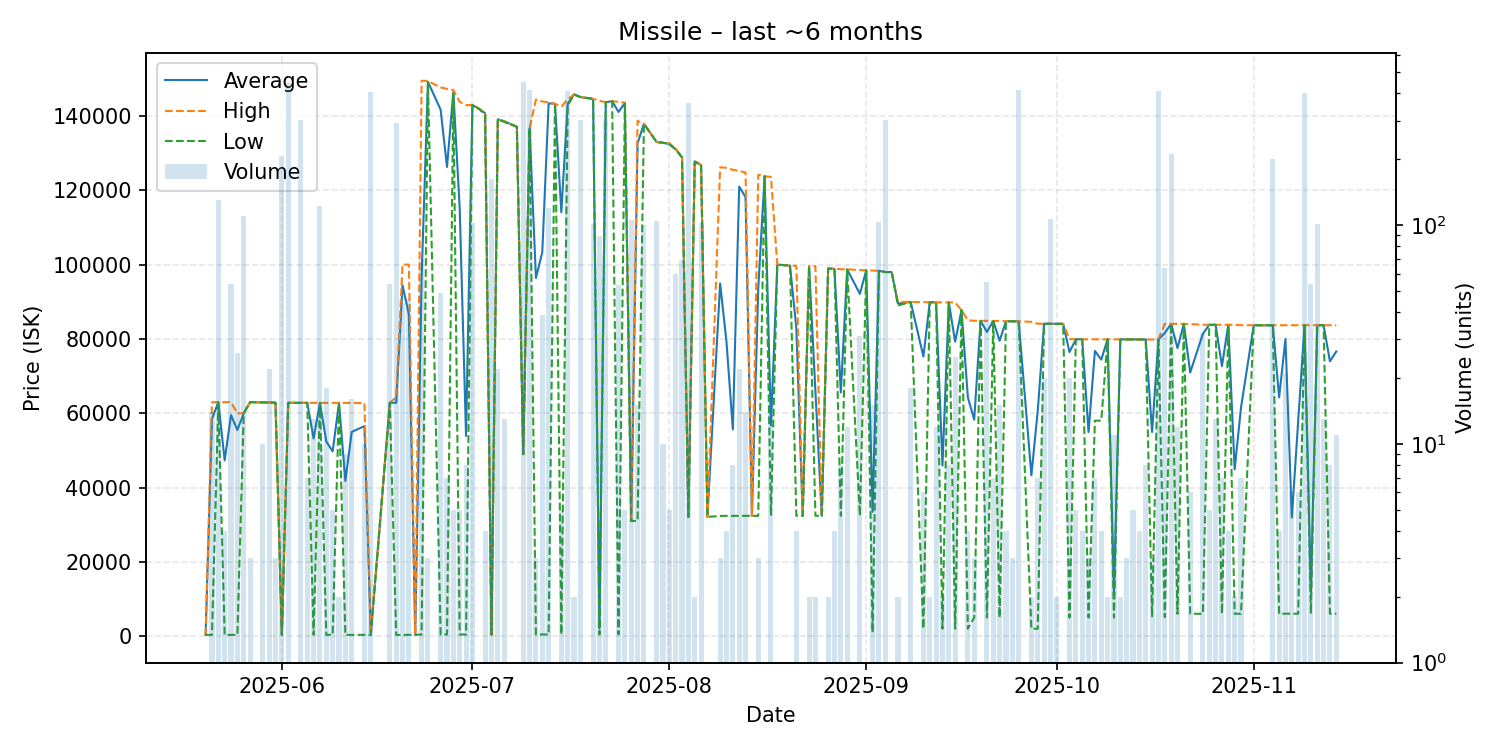

Source data for this figure (header and first rows):
date, average, highest, lowest, order_count, volume
2025-05-20, 340.4, 340.4, 340.4, 1, 1
2025-05-21, 58481, 62950, 340.4, 7, 14
2025-05-22, 62980, 62980, 62980, 7, 130
2025-05-23, 47318, 62980, 340.6, 4, 4
2025-05-24, 59498, 62980, 340.8, 6, 54
2025-05-25, 55499, 59970, 340.8, 7, 26
2025-05-26, 59980, 60000, 59980, 11, 110
2025-05-27, 62970, 62970, 62970, 3, 3
2025-05-28, 62950, 62950, 62950, 1, 1
2025-05-29, 62900, 62900, 62900, 1, 10
2025-05-30, 62900, 62900, 62900, 6, 22
2025-05-31, 62850, 62850, 62850, 2, 3
2025-06-01, 341.0, 341.0, 341.0, 8, 207
2025-06-02, 62800, 62800, 62800, 10, 446
2025-06-03, 62800, 62800, 62800, 1, 1
2025-06-04, 62800, 62800, 62800, 2, 301
2025-06-05, 62790, 62790, 62790, 4, 7
2025-06-06, 53182, 62790, 341.0, 3, 13
2025-06-07, 62800, 62800, 62800, 5, 122
2025-06-08, 52382, 62790, 341.0, 6, 18
2025-06-09, 49738, 62780, 341.0, 5, 5
2025-06-10, 62770, 62770, 62770, 2, 2
2025-06-11, 41764, 62770, 341.0, 8, 9
2025-06-12, 54966, 62770, 341.0, 8, 16
2025-06-14, 56527, 62770, 341.0, 7, 10
2025-06-15, 341.0, 341.0, 341.0, 15, 407
2025-06-18, 62810, 62810, 62810, 5, 54
2025-06-19, 62820, 64320, 341.0, 14, 294
2025-06-20, 94425, 100000, 342.0, 7, 44
2025-06-21, 86584, 100000, 342.0, 11, 46
2025-06-22, 342.0, 342.0, 342.0, 1, 1
2025-06-23, 96278, 149500, 442.4, 8, 70
2025-06-24, 149200, 149400, 149100, 2, 3
2025-06-26, 141694, 147700, 442.5, 8, 49
2025-06-27, 126278, 147300, 442.5, 7, 7
2025-06-28, 146500, 147000, 145800, 4, 5
2025-06-29, 115129, 143800, 443.2, 3, 5
2025-06-30, 53877, 142900, 443.2, 4, 8
2025-07-01, 142950, 143000, 142900, 4, 102
2025-07-02, 142000, 142000, 142000, 1, 1
2025-07-03, 140750, 140800, 140300, 3, 4
2025-07-04, 443.8, 443.8, 443.8, 5, 162
2025-07-05, 139100, 139100, 139100, 3, 22
2025-07-06, 138585, 138600, 138400, 4, 13
2025-07-08, 137100, 137100, 137100, 1, 1
2025-07-09, 48980, 48980, 48980, 5, 451
2025-07-10, 136700, 136700, 136700, 6, 416
2025-07-11, 96415, 144400, 444.2, 3, 3
2025-07-12, 103295, 143900, 444.2, 11, 39
2025-07-13, 143400, 143700, 444.2, 10, 120
2025-07-14, 143300, 143300, 143300, 1, 1
2025-07-15, 114089, 142500, 444.2, 2, 5
2025-07-16, 143300, 144500, 142800, 10, 411
2025-07-17, 145800, 145800, 145800, 2, 2
2025-07-18, 145100, 145100, 145100, 5, 303
2025-07-20, 144600, 144600, 144600, 2, 101
2025-07-21, 2059, 144100, 444.4, 2, 89
2025-07-22, 143700, 143700, 143700, 7, 304
2025-07-23, 144000, 144000, 144000, 1, 1
2025-07-24, 141096, 143800, 470.0, 4, 53
... 102 more rows
